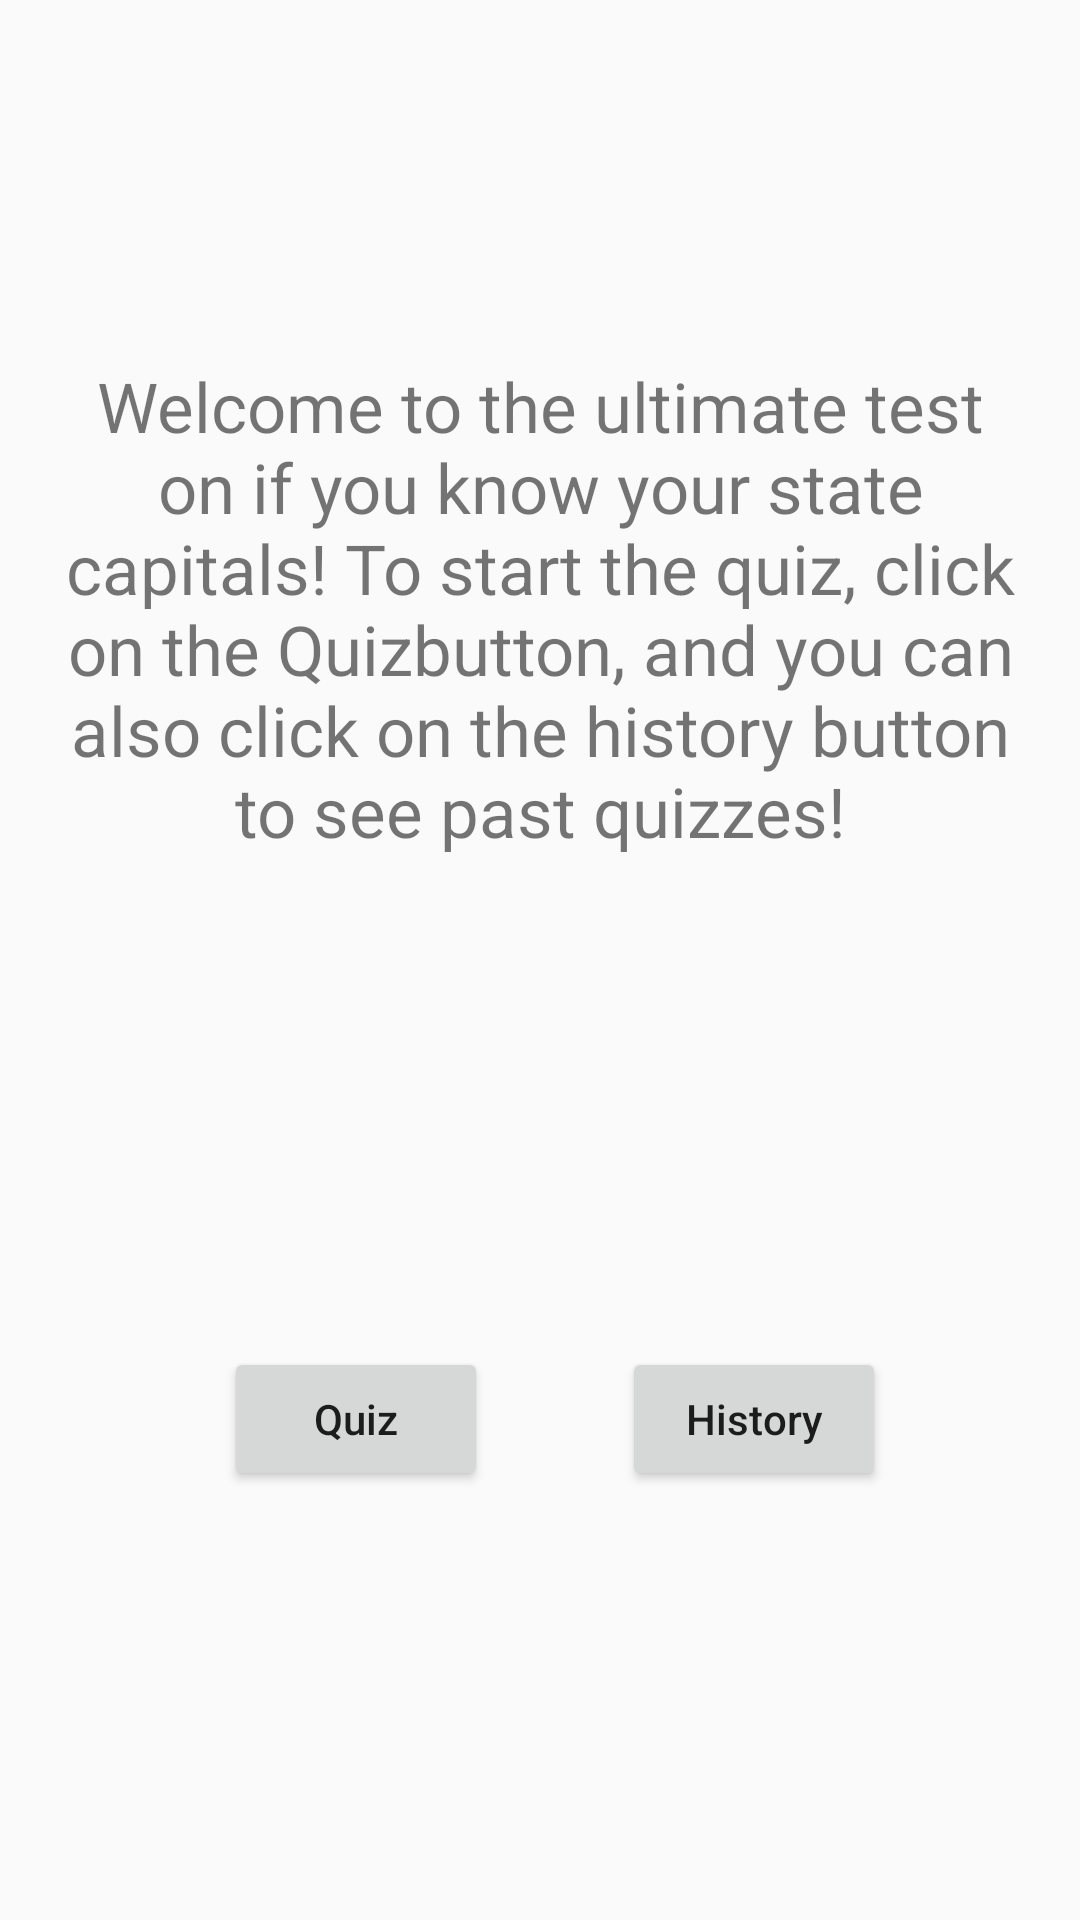

Produce the Android XML layout that renders to this screen, including the resource entries it uses.
<!-- AndroidManifest.xml: application theme AppTheme -->
<!-- res/layout/activity_main.xml -->
<?xml version="1.0" encoding="utf-8"?>
<android.support.constraint.ConstraintLayout xmlns:android="http://schemas.android.com/apk/res/android"
                                             xmlns:app="http://schemas.android.com/apk/res-auto"
                                             xmlns:tools="http://schemas.android.com/tools"
                                             android:layout_width="match_parent"
                                             android:layout_height="match_parent"
                                             tools:context="obautista.uga.edu.statecapitalsquiz.MainActivity">

    <TextView
        android:id="@+id/description"
        android:layout_width="wrap_content"
        android:layout_height="wrap_content"
        android:layout_marginEnd="20dp"
        android:layout_marginLeft="20dp"
        android:layout_marginRight="20dp"
        android:layout_marginStart="20dp"
        android:layout_marginTop="100dp"
        android:padding="20dp"
        android:gravity="center"
        android:text="@string/app_description"
        android:textSize="23sp"
        app:layout_constraintEnd_toEndOf="parent"
        app:layout_constraintStart_toStartOf="parent"
        app:layout_constraintTop_toTopOf="parent"/>

    <Button
        android:id="@+id/quizBtn"
        android:layout_width="wrap_content"
        android:layout_height="wrap_content"
        android:layout_marginBottom="8dp"
        android:layout_marginLeft="50dp"
        android:layout_marginStart="50dp"
        android:layout_marginTop="8dp"
        android:text="@string/quiz_btn"
        android:textAllCaps="false"
        app:layout_constraintBottom_toBottomOf="parent"
        app:layout_constraintEnd_toStartOf="@+id/historyBtn"
        app:layout_constraintHorizontal_bias="0.5"
        app:layout_constraintStart_toStartOf="parent"
        app:layout_constraintTop_toBottomOf="@+id/description"/>

    <Button
        android:id="@+id/historyBtn"
        android:layout_width="wrap_content"
        android:layout_height="wrap_content"
        android:layout_marginBottom="8dp"
        android:layout_marginEnd="40dp"
        android:layout_marginLeft="20dp"
        android:layout_marginRight="40dp"
        android:layout_marginStart="20dp"
        android:layout_marginTop="8dp"
        android:text="@string/history_btn"
        android:textAllCaps="false"
        app:layout_constraintBottom_toBottomOf="parent"
        app:layout_constraintEnd_toEndOf="parent"
        app:layout_constraintHorizontal_bias="0.5"
        app:layout_constraintStart_toEndOf="@+id/quizBtn"
        app:layout_constraintTop_toBottomOf="@+id/description"/>
</android.support.constraint.ConstraintLayout>
<!-- resources referenced by this layout -->
<resources>
  <string name="app_description">Welcome to the ultimate test on if you know your state capitals! To start the quiz,
      click on the "Quiz" button, and you can also click on the history button to see past quizzes!</string>
  <string name="history_btn">History</string>
  <string name="quiz_btn">Quiz</string>
  <style name="AppTheme" parent="Theme.AppCompat.Light.DarkActionBar">
          
          <item name="colorPrimary">@color/darkBlue</item>
          <item name="colorPrimaryDark">@color/darkBlue</item>
          <item name="colorAccent">@color/colorAccent</item>
      </style>
  <color name="darkBlue">#19647E</color>
  <color name="colorAccent">#FF4081</color>
</resources>
